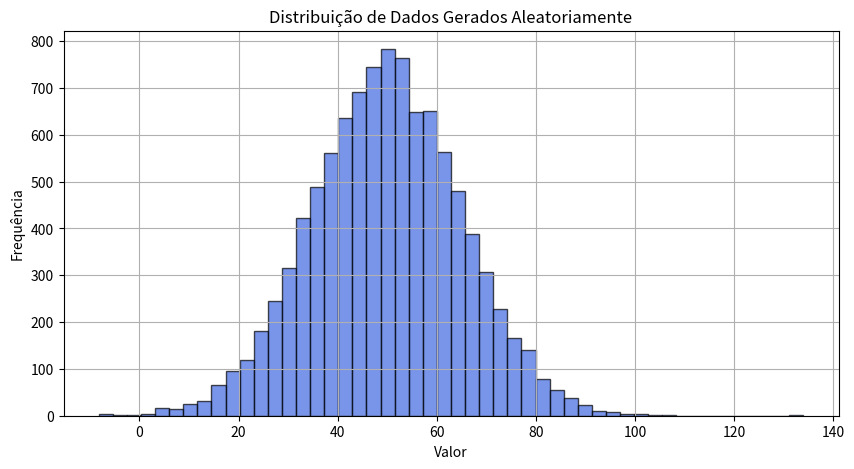

Write the Python code that produced this figure.
import numpy as np
import pandas as pd
import matplotlib.pyplot as plt

# Gerando 10.000 números aleatórios normalmente distribuídos
dados = np.random.normal(loc=50, scale=15, size=10000)  # Média=50, Desvio Padrão=15

# Criando um DataFrame para análise
df = pd.DataFrame(dados, columns=['Valores'])

# Estatísticas básicas
print(df.describe())

# Criando um histograma para visualizar a distribuição dos dados
plt.figure(figsize=(10, 5))
plt.hist(df['Valores'], bins=50, color='royalblue', edgecolor='black', alpha=0.7)
plt.title('Distribuição de Dados Gerados Aleatoriamente')
plt.xlabel('Valor')
plt.ylabel('Frequência')
plt.grid(True)
plt.show()
